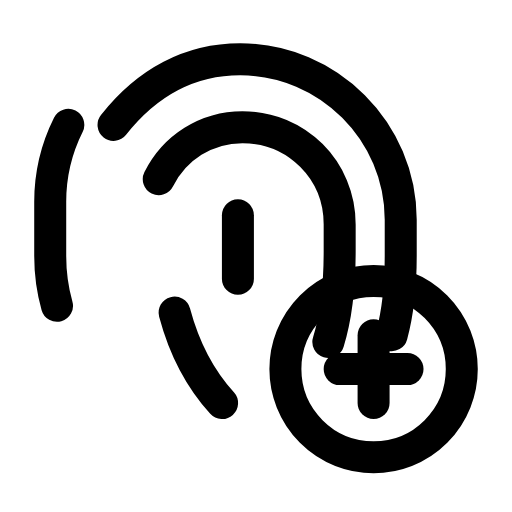
t = 0.00 s
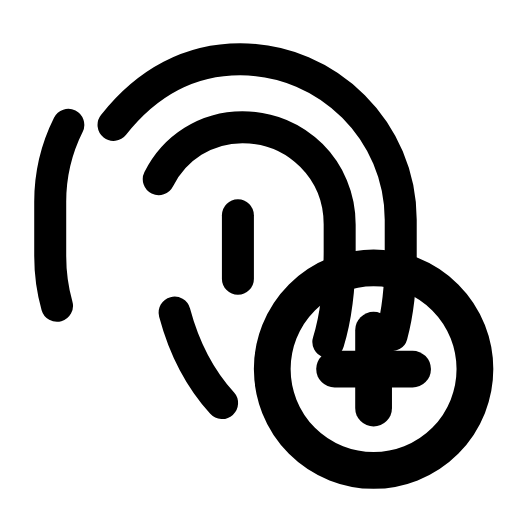
t = 0.25 s
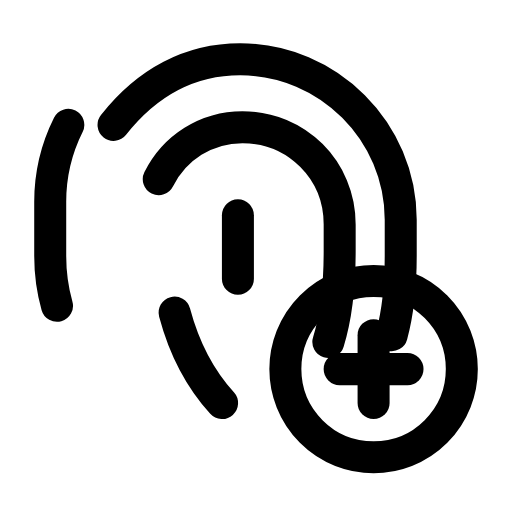
t = 0.50 s
t = 0.73 s: frame unchanged from t = 0.00 s, image omitted
t = 0.99 s: frame unchanged from t = 0.00 s, image omitted
t = 1.25 s: frame unchanged from t = 0.00 s, image omitted

The animated SVG that drew these frames (rendered in a browser with its animation timeline set to each time). Animation: 1 SMIL element (animateTransform=1); one cycle of 1.50 s, repeats indefinitely.

<svg xmlns="http://www.w3.org/2000/svg" width="24" height="24" viewBox="0 0 24 24" fill="none"><g transform="translate(-0.72 0.067) scale(1.06)"><path stroke="currentColor" stroke-width="1.415" stroke-linecap="round" stroke-linejoin="round" fill="none" d="M5.7 5.46C7.2 3.56 9.1 2.56 11.3 2.56C15.2 2.56 18.4 5.76 18.4 9.66L18.4 11.26C18.4 12.46 18.3 13.66 18 14.76"></path><path stroke="currentColor" stroke-width="1.415" stroke-linecap="round" stroke-linejoin="round" fill="none" d="M3.2 13.46C3 12.76 2.9 11.96 2.9 11.26L2.9 8.86C2.9 7.66 3.2 6.46 3.7 5.46"></path><path stroke="currentColor" stroke-width="1.415" stroke-linecap="round" stroke-linejoin="round" fill="none" d="M7.7 7.86C8.4 6.46 9.8 5.56 11.4 5.56C13.8 5.56 15.7 7.46 15.7 9.86L15.7 11.06C15.7 12.46 15.6 13.76 15.2 15.06"></path><path stroke="currentColor" stroke-width="1.415" stroke-linecap="round" stroke-linejoin="round" fill="none" d="M8.4 13.76C8.8 15.26 9.5 16.66 10.5 17.76"></path><line stroke="currentColor" stroke-width="1.415" stroke-linecap="round" stroke-linejoin="round" fill="none" x1="11.2" y1="9.46" x2="11.2" y2="12.26"></line><g transform="translate(17.2 16.26)"><g><animateTransform attributeName="transform" type="scale" values="1;1;1.18;1;1;1;1;1.18;1;1;1" keyTimes="0;0.135;0.2475;0.36;0.45;0.6;0.66;0.735;0.81;0.9;1" dur="1.5s" repeatCount="indefinite" calcMode="spline" keySplines="0.16 1 0.3 1;0.16 1 0.3 1;0.16 1 0.3 1;0.16 1 0.3 1;0.16 1 0.3 1;0.16 1 0.3 1;0.16 1 0.3 1;0.16 1 0.3 1;0.16 1 0.3 1;0.16 1 0.3 1"/><g transform="translate(-17.2 -16.26)"><g><circle stroke="currentColor" stroke-width="1.415" stroke-linecap="round" stroke-linejoin="round" fill="none" cx="17.2" cy="16.26" r="3.9"></circle><line stroke="currentColor" stroke-width="1.415" stroke-linecap="round" stroke-linejoin="round" fill="none" x1="17.2" y1="14.76" x2="17.2" y2="17.76"></line><line stroke="currentColor" stroke-width="1.415" stroke-linecap="round" stroke-linejoin="round" fill="none" x1="15.7" y1="16.26" x2="18.7" y2="16.26"></line></g></g></g></g></g></svg>
